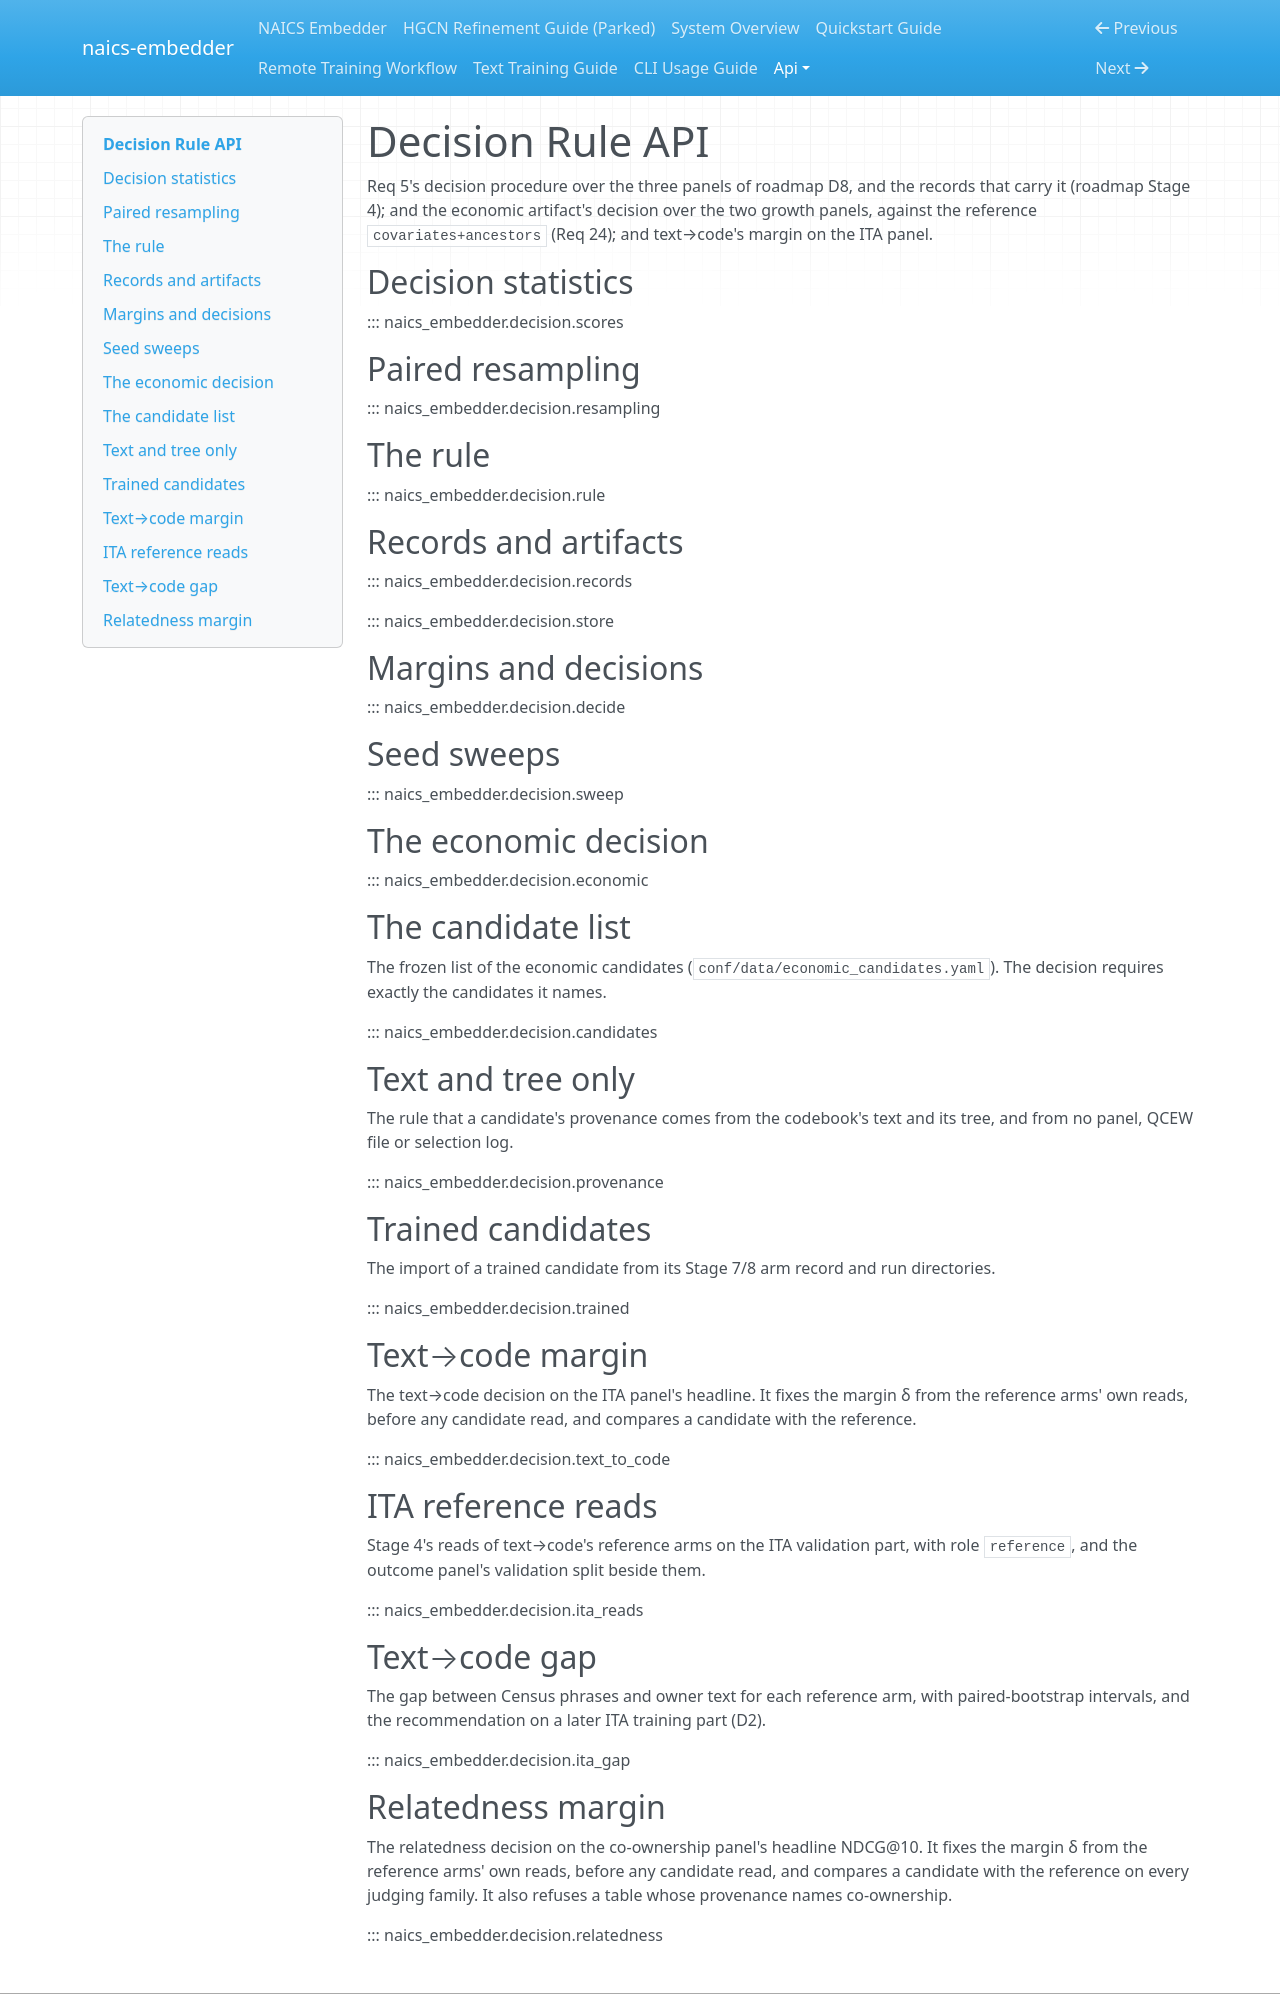

repository: lowmason/naics-embedder · page: api/decision/index.html · generator: mkdocs

# Decision Rule API

Req 5's decision procedure over the three panels of roadmap D8, and the records that carry it
(roadmap Stage 4); and the economic artifact's decision over the two growth panels, against the
reference `covariates+ancestors` (Req 24); and text→code's margin on the ITA panel.

## Decision statistics

::: naics_embedder.decision.scores

## Paired resampling

::: naics_embedder.decision.resampling

## The rule

::: naics_embedder.decision.rule

## Records and artifacts

::: naics_embedder.decision.records

::: naics_embedder.decision.store

## Margins and decisions

::: naics_embedder.decision.decide

## Seed sweeps

::: naics_embedder.decision.sweep

## The economic decision

::: naics_embedder.decision.economic

## The candidate list

The frozen list of the economic candidates (`conf/data/economic_candidates.yaml`). The decision
requires exactly the candidates it names.

::: naics_embedder.decision.candidates

## Text and tree only

The rule that a candidate's provenance comes from the codebook's text and its tree, and from no
panel, QCEW file or selection log.

::: naics_embedder.decision.provenance

## Trained candidates

The import of a trained candidate from its Stage 7/8 arm record and run directories.

::: naics_embedder.decision.trained

## Text→code margin

The text→code decision on the ITA panel's headline. It fixes the margin δ from the reference arms'
own reads, before any candidate read, and compares a candidate with the reference.

::: naics_embedder.decision.text_to_code

## ITA reference reads

Stage 4's reads of text→code's reference arms on the ITA validation part, with role
`reference`, and the outcome panel's validation split beside them.

::: naics_embedder.decision.ita_reads

## Text→code gap

The gap between Census phrases and owner text for each reference arm, with paired-bootstrap
intervals, and the recommendation on a later ITA training part (D2).

::: naics_embedder.decision.ita_gap
